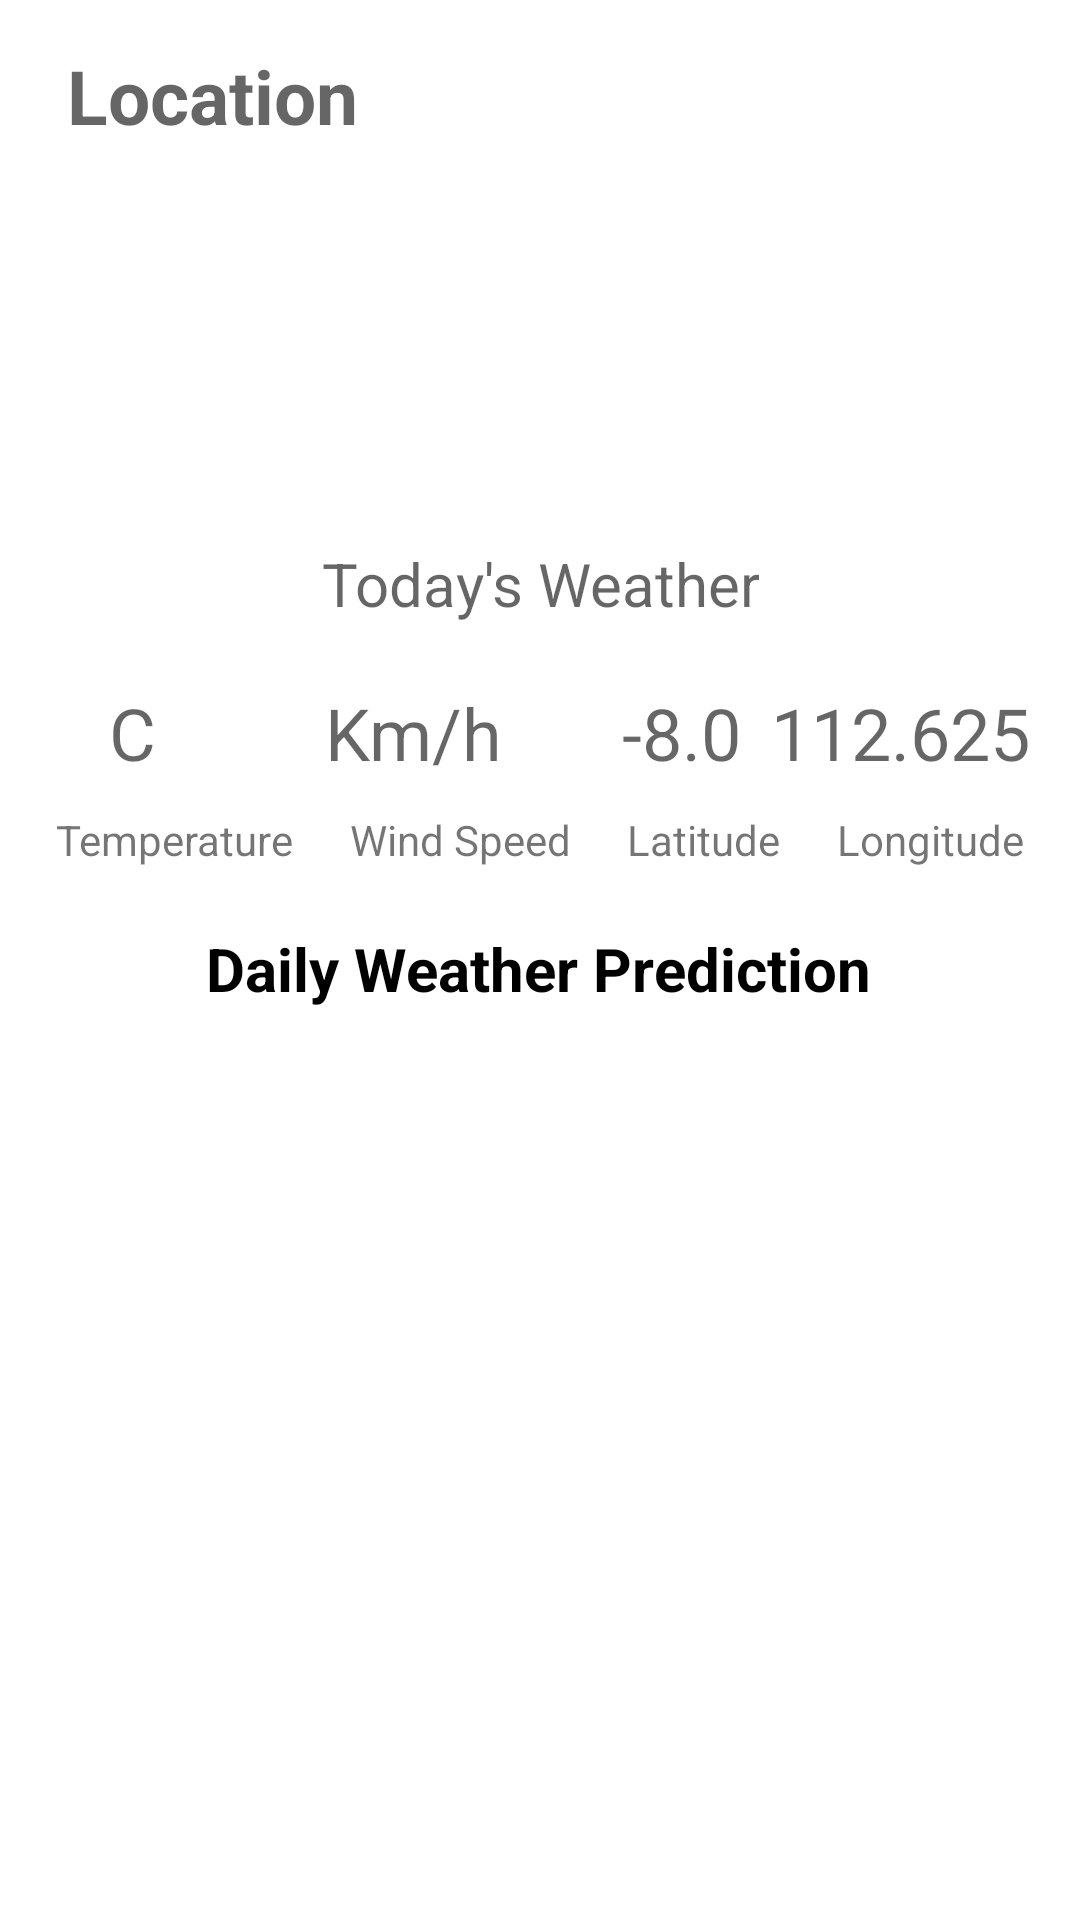

Here is an Android app screen rendered from its layout file. Give the layout XML and the strings, colors and styles it references.
<!-- AndroidManifest.xml: application theme Theme.ForecastingWeather -->
<!-- res/layout/activity_page.xml -->
<?xml version="1.0" encoding="utf-8"?>
<androidx.constraintlayout.widget.ConstraintLayout xmlns:android="http://schemas.android.com/apk/res/android"
    xmlns:app="http://schemas.android.com/apk/res-auto"
    xmlns:tools="http://schemas.android.com/tools"
    android:layout_width="match_parent"
    android:layout_height="match_parent"
    tools:context=".Page">

    <TextView
        android:id="@+id/tvWeather"
        android:layout_width="wrap_content"
        android:layout_height="wrap_content"
        android:layout_marginTop="5dp"
        android:hint="Today's Weather"
        android:textAlignment="center"
        android:textColor="#000000"
        android:textSize="20sp"
        app:layout_constraintEnd_toEndOf="parent"
        app:layout_constraintStart_toStartOf="parent"
        app:layout_constraintTop_toBottomOf="@+id/icWeather" />

    <ImageView
        android:id="@+id/icWeather"
        android:layout_width="120dp"
        android:layout_height="120dp"
        android:layout_marginTop="56dp"
        app:layout_constraintEnd_toEndOf="parent"
        app:layout_constraintHorizontal_bias="0.498"
        app:layout_constraintStart_toStartOf="parent"
        app:layout_constraintTop_toTopOf="parent" />

    <TextView
        android:id="@+id/tvLocation"
        android:layout_width="wrap_content"
        android:layout_height="wrap_content"
        android:layout_marginStart="10dp"
        android:layout_marginTop="15dp"
        android:hint="Location"
        android:textColor="#000000"
        android:textSize="25sp"
        android:textStyle="bold"
        app:layout_constraintEnd_toEndOf="parent"
        app:layout_constraintHorizontal_bias="0.049"
        app:layout_constraintStart_toStartOf="parent"
        app:layout_constraintTop_toTopOf="parent" />

    <TextView
        android:id="@+id/tvTemp"
        android:layout_width="wrap_content"
        android:layout_height="wrap_content"
        android:layout_marginTop="20dp"
        android:layout_marginEnd="20dp"
        android:hint="C"
        android:textAlignment="center"
        android:textSize="24sp"
        app:layout_constraintEnd_toStartOf="@+id/tvWindSpeed"
        app:layout_constraintHorizontal_chainStyle="spread"
        app:layout_constraintStart_toStartOf="parent"
        app:layout_constraintTop_toBottomOf="@+id/tvWeather" />

    <TextView
        android:id="@+id/tvWindSpeed"
        android:layout_width="wrap_content"
        android:layout_height="wrap_content"
        android:layout_marginTop="20dp"
        android:layout_marginEnd="40dp"
        android:hint="Km/h"
        android:textAlignment="center"
        android:textSize="24sp"
        app:layout_constraintEnd_toStartOf="@+id/tvLatitude"
        app:layout_constraintTop_toBottomOf="@+id/tvWeather" />

    <TextView
        android:id="@+id/tvLatitude"
        android:layout_width="wrap_content"
        android:layout_height="wrap_content"
        android:layout_marginTop="20dp"
        android:layout_marginEnd="10dp"
        android:hint="-8.0"
        android:textAlignment="center"
        android:textSize="24sp"
        app:layout_constraintEnd_toStartOf="@+id/tvLongtitude"
        app:layout_constraintTop_toBottomOf="@+id/tvWeather" />

    <TextView
        android:id="@+id/tvLongtitude"
        android:layout_width="wrap_content"
        android:layout_height="wrap_content"
        android:layout_marginStart="280dp"
        android:layout_marginTop="20dp"
        android:layout_marginEnd="40dp"
        android:hint="112.625"
        android:textAlignment="center"
        android:textSize="24sp"
        app:layout_constraintEnd_toEndOf="parent"
        app:layout_constraintHorizontal_bias="0.5"
        app:layout_constraintStart_toStartOf="parent"
        app:layout_constraintTop_toBottomOf="@+id/tvWeather" />

    <TextView
        android:id="@+id/tvSuhu"
        android:layout_width="wrap_content"
        android:layout_height="wrap_content"
        android:layout_marginTop="10dp"
        android:text="Temperature"
        android:textSize="14sp"
        app:layout_constraintEnd_toStartOf="@+id/tvAngin"
        app:layout_constraintHorizontal_bias="0.5"
        app:layout_constraintStart_toStartOf="parent"
        app:layout_constraintTop_toBottomOf="@+id/tvTemp" />

    <TextView
        android:id="@+id/tvAngin"
        android:layout_width="wrap_content"
        android:layout_height="wrap_content"
        android:layout_marginTop="10dp"
        android:text="Wind Speed"
        android:textSize="14sp"
        app:layout_constraintEnd_toStartOf="@+id/tvLat"
        app:layout_constraintHorizontal_bias="0.5"
        app:layout_constraintStart_toEndOf="@+id/tvSuhu"
        app:layout_constraintTop_toBottomOf="@+id/tvWindSpeed" />

    <TextView
        android:id="@+id/tvLat"
        android:layout_width="wrap_content"
        android:layout_height="wrap_content"
        android:layout_marginTop="10dp"
        android:text="Latitude"
        android:textSize="14sp"
        app:layout_constraintEnd_toStartOf="@+id/tvLong"
        app:layout_constraintHorizontal_bias="0.5"
        app:layout_constraintStart_toEndOf="@+id/tvAngin"
        app:layout_constraintTop_toBottomOf="@+id/tvLatitude" />

    <TextView
        android:id="@+id/tvLong"
        android:layout_width="wrap_content"
        android:layout_height="wrap_content"
        android:layout_marginTop="10dp"
        android:text="Longitude"
        android:textSize="14sp"
        app:layout_constraintEnd_toEndOf="parent"
        app:layout_constraintHorizontal_bias="0.5"
        app:layout_constraintStart_toEndOf="@+id/tvLat"
        app:layout_constraintTop_toBottomOf="@+id/tvLongtitude" />

    <TextView
        android:id="@+id/tvPrediction"
        android:layout_width="wrap_content"
        android:layout_height="wrap_content"
        android:layout_marginTop="20dp"
        android:text="Daily Weather Prediction"
        android:textColor="#000000"
        android:textSize="20sp"
        android:textStyle="bold"
        app:layout_constraintEnd_toEndOf="parent"
        app:layout_constraintHorizontal_bias="0.497"
        app:layout_constraintStart_toStartOf="parent"
        app:layout_constraintTop_toBottomOf="@+id/tvSuhu" />

    <androidx.recyclerview.widget.RecyclerView
        android:id="@+id/rvItem"
        android:layout_width="153dp"
        android:layout_height="379dp"
        android:layout_marginTop="10dp"
        app:layout_constraintBottom_toBottomOf="parent"
        app:layout_constraintEnd_toEndOf="parent"
        app:layout_constraintStart_toStartOf="parent"
        app:layout_constraintTop_toBottomOf="@+id/tvPrediction"
        app:layout_constraintVertical_bias="0.023" />
</androidx.constraintlayout.widget.ConstraintLayout>
<!-- resources referenced by this layout -->
<resources>
  <style name="Theme.ForecastingWeather" parent="Theme.MaterialComponents.DayNight.DarkActionBar">
          
          <item name="colorPrimary">@color/purple_500</item>
          <item name="colorPrimaryVariant">@color/purple_700</item>
          <item name="colorOnPrimary">@color/white</item>
          
          <item name="colorSecondary">@color/teal_200</item>
          <item name="colorSecondaryVariant">@color/teal_700</item>
          <item name="colorOnSecondary">@color/black</item>
          
          <item name="android:statusBarColor">?attr/colorPrimaryVariant</item>
          
      </style>
  <!-- not gathered from this repository: default colours our renderer supplied (Android Studio template values) -->
  <color name="purple_500">#FF6200EE</color>
  <color name="purple_700">#FF3700B3</color>
  <color name="teal_200">#FF03DAC5</color>
  <color name="teal_700">#FF018786</color>
  <color name="black">#FF000000</color>
  <color name="white">#FFFFFFFF</color>
</resources>
